Dataset: Region Growing (GitHub, Jisooyanim/Thesis). Classes: anthracnose, bacterial canker, cutting weevil, die back, gall midge, healthy, powdery mildew, sooty mould.

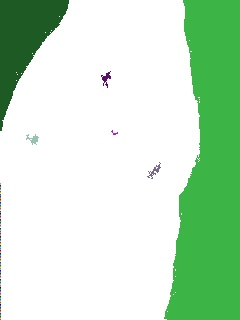
Label: powdery mildew

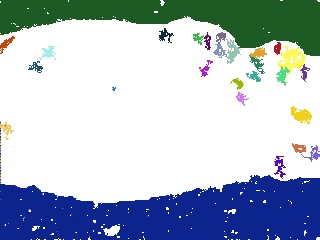
Label: sooty mould

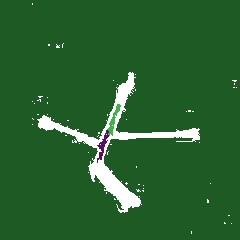
Label: cutting weevil

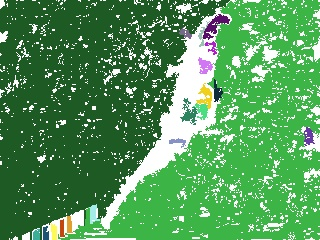
Label: bacterial canker

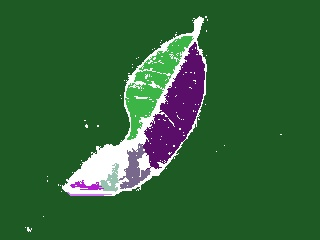
Label: anthracnose

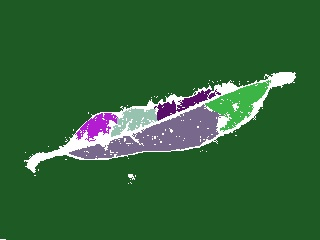
Label: gall midge
